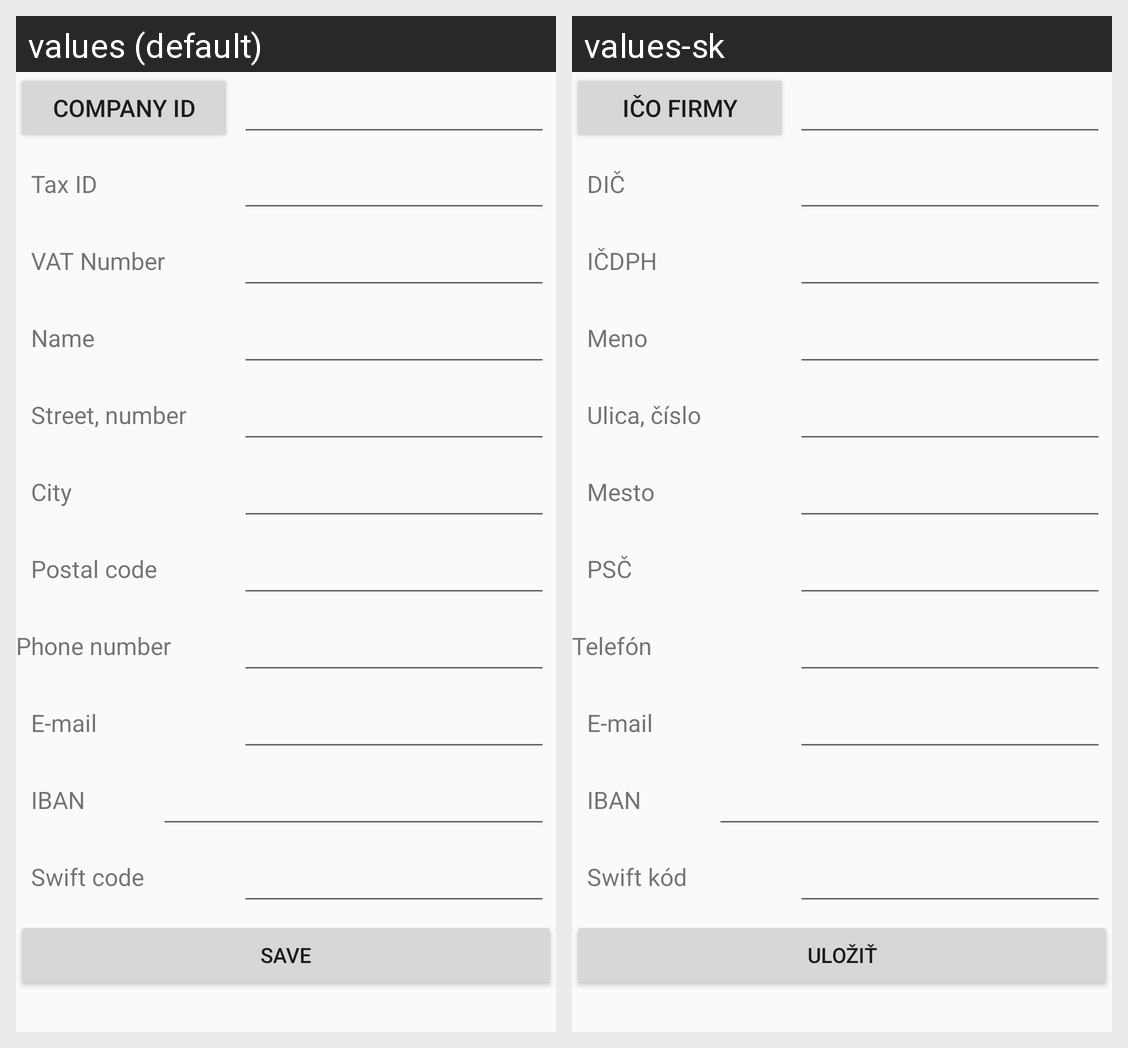

Locale-by-locale string values for the Android screen shown in this grid:
Android screen res/layout/newidc_activity.xml rendered under 2 locales, left to right: values (default), values-sk. Device: Nexus 5 (rendered at 1080×1920; each locale shown at half size, 540×960, under a caption strip naming it); theme AppTheme.NoActionBar.
Strings drawn on this screen, with the default value and each locale's value (text and hints the layout hard-codes, and strings that could not be matched under every locale, appear in the picture but are not listed):

popisIco
  values: Company ID
  values-sk: IČO firmy

popisDic
  values: Tax ID
  values-sk: DIČ

popisIcd
  values: VAT Number
  values-sk: IČDPH

popisNai
  values: Name
  values-sk: Meno

popisUli
  values: Street, number
  values-sk: Ulica, číslo

popisMes
  values: City
  values-sk: Mesto

popisPsc
  values: Postal code
  values-sk: PSČ

popisTel
  values: Phone number
  values-sk: Telefón

popisMail
  values: E-mail
  values-sk: E-mail

popisIb1
  values: IBAN
  values-sk: IBAN

popisSw1
  values: Swift code
  values-sk: Swift kód

save
  values: Save
  values-sk: Uložiť
